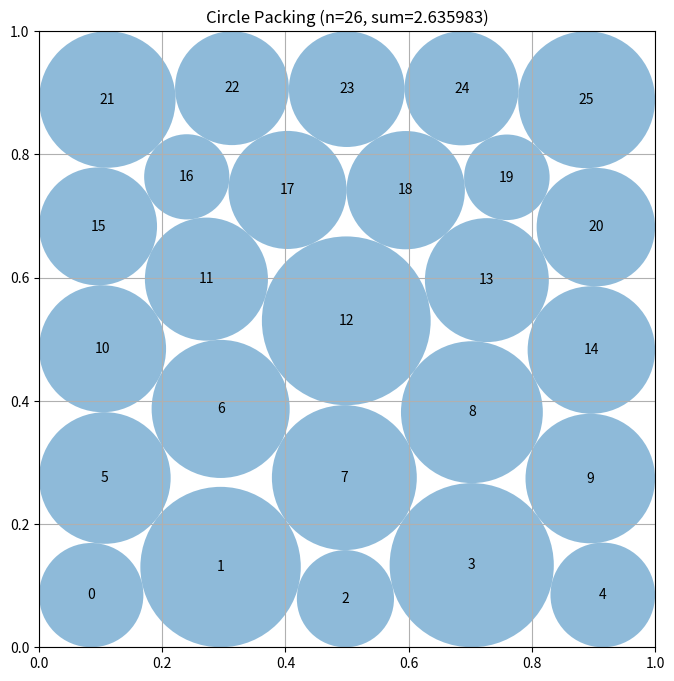

The matplotlib source for this figure:
# EVOLVE-BLOCK-START
"""Constructor-based circle packing for n=26 circles"""
import numpy as np


def construct_packing():
    """Optimize all centers and unequal radii from a 5/6/5/5/5 hexagonal-row seed."""
    from scipy.optimize import minimize

    n = 26
    ii, jj = np.triu_indices(n, 1)
    pairs = len(ii)
    pair_rows = 4 * n + np.arange(pairs)

    # Search both five-row and denser six-row triangular-lattice seeds.
    # The six-row starts have a different contact graph: four-circle rows
    # create larger boundary circles while five-circle rows fill their gaps.
    # Such a graph is difficult for a local optimizer to reach by perturbing
    # only a 5/6/5/5/5 arrangement.
    seed_bank = []
    layouts = (
        (5, 6, 5, 5, 5), (5, 5, 6, 5, 5),
        (5, 5, 5, 6, 5), (5, 5, 5, 5, 6),
        (4, 5, 4, 5, 4, 4), (4, 4, 5, 4, 5, 4),
        (4, 5, 4, 4, 5, 4), (5, 4, 5, 4, 4, 4),
        (4, 4, 4, 5, 4, 5),
    )
    for counts in layouts:
        rows = len(counts)
        for stagger in (False, True):
            seed = []
            for row, count in enumerate(counts):
                y = np.linspace(0.10, 0.90, rows)[row]
                if count == 6:
                    xs = np.linspace(1 / 12, 11 / 12, 6)
                elif count == 5:
                    xs = np.linspace(0.10, 0.90, 5)
                else:
                    xs = np.linspace(0.13, 0.87, 4)
                if stagger:
                    shift = 0.018 if row % 2 else -0.018
                    xs = np.clip(xs + shift, 0.045, 0.955)
                seed.extend((x, y) for x in xs)
            seed_bank.append(np.asarray(seed, dtype=float))

    # Retain a deterministic feasible-shape fallback.
    seed_centers = seed_bank[0]

    def constraints(z):
        p = z[:2 * n].reshape(n, 2)
        r = z[2 * n:]
        delta = p[ii] - p[jj]
        dist = np.sqrt(np.sum(delta * delta, axis=1))
        return np.concatenate((
            p[:, 0] - r,
            p[:, 1] - r,
            1.0 - p[:, 0] - r,
            1.0 - p[:, 1] - r,
            dist - r[ii] - r[jj],
        ))

    def constraint_jacobian(z):
        p = z[:2 * n].reshape(n, 2)
        delta = p[ii] - p[jj]
        dist = np.sqrt(np.sum(delta * delta, axis=1))
        unit = delta / np.maximum(dist[:, None], 1e-14)
        jac = np.zeros((4 * n + pairs, 3 * n))
        k = np.arange(n)

        jac[k, 2 * k] = 1.0
        jac[k, 2 * n + k] = -1.0
        jac[n + k, 2 * k + 1] = 1.0
        jac[n + k, 2 * n + k] = -1.0
        jac[2 * n + k, 2 * k] = -1.0
        jac[2 * n + k, 2 * n + k] = -1.0
        jac[3 * n + k, 2 * k + 1] = -1.0
        jac[3 * n + k, 2 * n + k] = -1.0

        jac[pair_rows, 2 * ii] = unit[:, 0]
        jac[pair_rows, 2 * ii + 1] = unit[:, 1]
        jac[pair_rows, 2 * jj] = -unit[:, 0]
        jac[pair_rows, 2 * jj + 1] = -unit[:, 1]
        jac[pair_rows, 2 * n + ii] = -1.0
        jac[pair_rows, 2 * n + jj] = -1.0
        return jac

    objective_gradient = np.r_[np.zeros(2 * n), -np.ones(n)]
    bounds = [(1e-5, 1.0 - 1e-5)] * (2 * n) + [(1e-6, 0.5)] * n
    problem = {"type": "ineq", "fun": constraints, "jac": constraint_jacobian}
    best = None
    best_score = -np.inf

    def scaled_score(z):
        """Return the strictly feasible objective obtained by uniformly shrinking radii."""
        p = z[:2 * n].reshape(n, 2)
        r = z[2 * n:]
        border = np.min(np.minimum(p, 1.0 - p), axis=1)
        factor = np.min(border / np.maximum(r, 1e-15))
        d = np.sqrt(np.sum((p[ii] - p[jj]) ** 2, axis=1))
        factor = min(factor, np.min(d / np.maximum(r[ii] + r[jj], 1e-15)))
        return float(np.sum(r) * min(1.0, factor))

    def try_start(z0, iterations=1400):
        """Run one analytic SLSQP local optimization and retain its feasible scaled result."""
        nonlocal best, best_score
        result = minimize(
            lambda z: -np.sum(z[2 * n:]),
            z0,
            jac=lambda z: objective_gradient,
            method="SLSQP",
            bounds=bounds,
            constraints=problem,
            options={"maxiter": iterations, "ftol": 3e-12, "disp": False},
        )
        if np.min(constraints(result.x)) >= -5e-7:
            score = scaled_score(result.x)
            if score > best_score:
                best = result.x
                best_score = score

    # Broad row-topology search supplies substantially different boundary
    # contact graphs.  The perturbations intentionally break reflection
    # symmetry, since unequal boundary radii frequently improve the sum.
    for trial in range(120):
        rng = np.random.default_rng(1709 + trial)
        template = seed_bank[trial % len(seed_bank)]
        p0 = np.clip(template + rng.uniform(-0.030, 0.030, template.shape), 0.04, 0.96)
        try_start(np.r_[p0.ravel(), np.full(n, 0.025)])

    # A second basin-hopping stage starts from the strongest discovered graph.
    # Small coordinated displacements can change an active contact edge while
    # remaining close enough that SLSQP rapidly reconstructs a dense packing.
    if best is not None:
        anchor = best.copy()
        for trial in range(100):
            rng = np.random.default_rng(90210 + trial)
            p = anchor[:2 * n].reshape(n, 2)
            amplitude = 0.003 + 0.010 * (trial % 5) / 4.0
            p0 = np.clip(p + rng.normal(0.0, amplitude, p.shape), 0.025, 0.975)
            r0 = np.clip(anchor[2 * n:] * rng.uniform(0.94, 1.01, n), 1e-5, 0.5)
            try_start(np.r_[p0.ravel(), r0], iterations=1800)

    if best is None:
        return seed_centers, np.full(n, 0.025), 0.65

    centers = best[:2 * n].reshape(n, 2)
    radii = best[2 * n:].copy()

    # Make strict feasibility robust against optimizer and evaluator rounding.
    border = np.min(np.minimum(centers, 1.0 - centers), axis=1)
    scale = np.min(border / np.maximum(radii, 1e-15))
    dist = np.sqrt(np.sum((centers[ii] - centers[jj]) ** 2, axis=1))
    scale = min(scale, np.min(dist / np.maximum(radii[ii] + radii[jj], 1e-15)))
    radii *= min(1.0, scale) * (1.0 - 1e-9)

    return centers, radii, float(np.sum(radii))


def compute_max_radii(centers):
    """
    Compute the maximum possible radii for each circle position
    such that they don't overlap and stay within the unit square.

    Args:
        centers: np.array of shape (n, 2) with (x, y) coordinates

    Returns:
        np.array of shape (n) with radius of each circle
    """
    n = centers.shape[0]
    radii = np.ones(n)

    # First, limit by distance to square borders
    for i in range(n):
        x, y = centers[i]
        # Distance to borders
        radii[i] = min(x, y, 1 - x, 1 - y)

    # Then, limit by distance to other circles
    # Each pair of circles with centers at distance d can have
    # sum of radii at most d to avoid overlap
    for i in range(n):
        for j in range(i + 1, n):
            dist = np.sqrt(np.sum((centers[i] - centers[j]) ** 2))

            # If current radii would cause overlap
            if radii[i] + radii[j] > dist:
                # Scale both radii proportionally
                scale = dist / (radii[i] + radii[j])
                radii[i] *= scale
                radii[j] *= scale

    return radii


# EVOLVE-BLOCK-END


# This part remains fixed (not evolved)
def run_packing():
    """Run the circle packing constructor for n=26"""
    centers, radii, sum_radii = construct_packing()
    return centers, radii, sum_radii


def visualize(centers, radii):
    """
    Visualize the circle packing

    Args:
        centers: np.array of shape (n, 2) with (x, y) coordinates
        radii: np.array of shape (n) with radius of each circle
    """
    import matplotlib.pyplot as plt
    from matplotlib.patches import Circle

    fig, ax = plt.subplots(figsize=(8, 8))

    # Draw unit square
    ax.set_xlim(0, 1)
    ax.set_ylim(0, 1)
    ax.set_aspect("equal")
    ax.grid(True)

    # Draw circles
    for i, (center, radius) in enumerate(zip(centers, radii)):
        circle = Circle(center, radius, alpha=0.5)
        ax.add_patch(circle)
        ax.text(center[0], center[1], str(i), ha="center", va="center")

    plt.title(f"Circle Packing (n={len(centers)}, sum={sum(radii):.6f})")
    plt.show()


if __name__ == "__main__":
    centers, radii, sum_radii = run_packing()
    print(f"Sum of radii: {sum_radii}")
    # AlphaEvolve improved this to 2.635

    # Uncomment to visualize:
    visualize(centers, radii)
